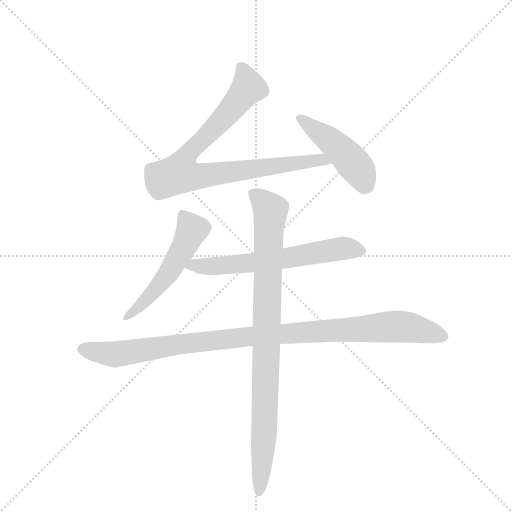
t = 0.00 s
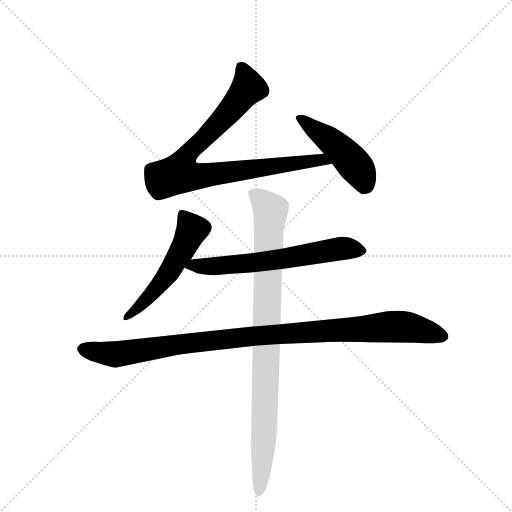
t = 4.15 s
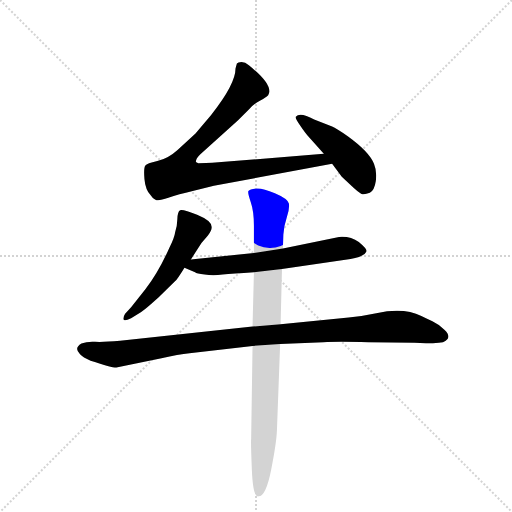
t = 4.31 s
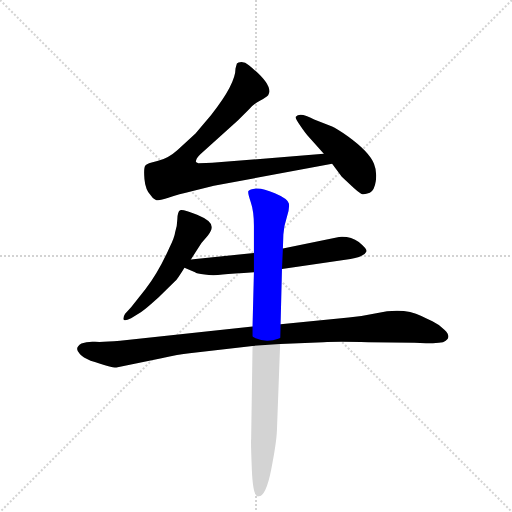
t = 4.48 s
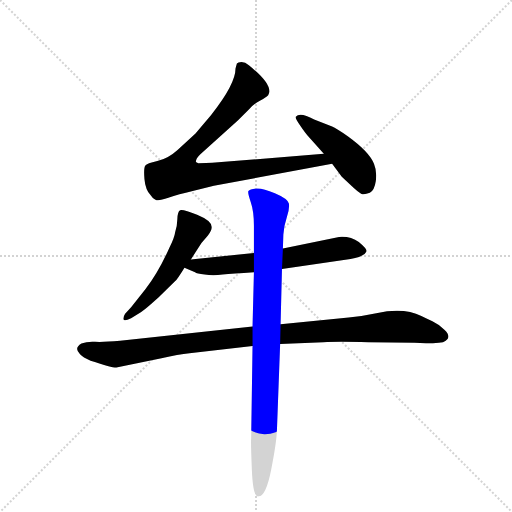
t = 4.64 s
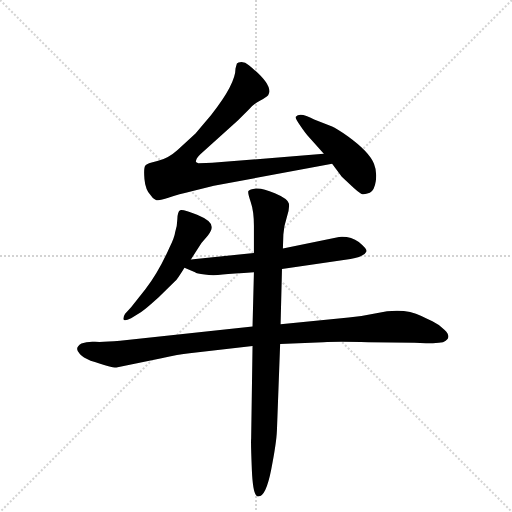
t = 5.25 s

The animated SVG that drew these frames (rendered in a browser with its animation timeline set to each time). Animation: 6 CSS @keyframes rules; one cycle of 5.25 s.

<svg version="1.1" viewBox="0 0 1024 1024" xmlns="http://www.w3.org/2000/svg">
  <g stroke="lightgray" stroke-dasharray="1,1" stroke-width="1" transform="scale(4, 4)">
    <line x1="0" y1="0" x2="256" y2="256"></line>
    <line x1="256" y1="0" x2="0" y2="256"></line>
    <line x1="128" y1="0" x2="128" y2="256"></line>
    <line x1="0" y1="128" x2="256" y2="128"></line>
  </g>
  <g transform="scale(0.92, -0.92) translate(60, -900)">
    <style type="text/css">
      
        @keyframes keyframes0 {
          from {
            stroke: blue;
            stroke-dashoffset: 874;
            stroke-width: 128;
          }
          74% {
            animation-timing-function: step-end;
            stroke: blue;
            stroke-dashoffset: 0;
            stroke-width: 128;
          }
          to {
            stroke: black;
            stroke-width: 1024;
          }
        }
        #make-me-a-hanzi-animation-0 {
          animation: keyframes0 0.9612630208333334s both;
          animation-delay: 0s;
          animation-timing-function: linear;
        }
      
        @keyframes keyframes1 {
          from {
            stroke: blue;
            stroke-dashoffset: 466;
            stroke-width: 128;
          }
          60% {
            animation-timing-function: step-end;
            stroke: blue;
            stroke-dashoffset: 0;
            stroke-width: 128;
          }
          to {
            stroke: black;
            stroke-width: 1024;
          }
        }
        #make-me-a-hanzi-animation-1 {
          animation: keyframes1 0.6292317708333334s both;
          animation-delay: 0.9612630208333334s;
          animation-timing-function: linear;
        }
      
        @keyframes keyframes2 {
          from {
            stroke: blue;
            stroke-dashoffset: 538;
            stroke-width: 128;
          }
          64% {
            animation-timing-function: step-end;
            stroke: blue;
            stroke-dashoffset: 0;
            stroke-width: 128;
          }
          to {
            stroke: black;
            stroke-width: 1024;
          }
        }
        #make-me-a-hanzi-animation-2 {
          animation: keyframes2 0.6878255208333334s both;
          animation-delay: 1.5904947916666667s;
          animation-timing-function: linear;
        }
      
        @keyframes keyframes3 {
          from {
            stroke: blue;
            stroke-dashoffset: 641;
            stroke-width: 128;
          }
          68% {
            animation-timing-function: step-end;
            stroke: blue;
            stroke-dashoffset: 0;
            stroke-width: 128;
          }
          to {
            stroke: black;
            stroke-width: 1024;
          }
        }
        #make-me-a-hanzi-animation-3 {
          animation: keyframes3 0.7716471354166666s both;
          animation-delay: 2.2783203125s;
          animation-timing-function: linear;
        }
      
        @keyframes keyframes4 {
          from {
            stroke: blue;
            stroke-dashoffset: 1043;
            stroke-width: 128;
          }
          77% {
            animation-timing-function: step-end;
            stroke: blue;
            stroke-dashoffset: 0;
            stroke-width: 128;
          }
          to {
            stroke: black;
            stroke-width: 1024;
          }
        }
        #make-me-a-hanzi-animation-4 {
          animation: keyframes4 1.0987955729166667s both;
          animation-delay: 3.0499674479166665s;
          animation-timing-function: linear;
        }
      
        @keyframes keyframes5 {
          from {
            stroke: blue;
            stroke-dashoffset: 928;
            stroke-width: 128;
          }
          75% {
            animation-timing-function: step-end;
            stroke: blue;
            stroke-dashoffset: 0;
            stroke-width: 128;
          }
          to {
            stroke: black;
            stroke-width: 1024;
          }
        }
        #make-me-a-hanzi-animation-5 {
          animation: keyframes5 1.0052083333333333s both;
          animation-delay: 4.148763020833333s;
          animation-timing-function: linear;
        }
      
    </style>
    
      <path d="M 644 566 L 401 546 Q 389 545 371 545 Q 367 547 366 548 Q 365 554 375 564 L 457 638 L 481 662 Q 491 674 505 681 Q 518 688 523 693 Q 536 714 481 758 Q 473 765 465 765 Q 457 764 455 762 Q 454 759 452 751 Q 452 717 399 650 L 365 610 L 326 574 Q 305 555 282 550 Q 259 545 256 540 Q 252 535 254 511 Q 256 487 268 475 Q 272 468 278 466 Q 283 462 306 470 Q 328 478 359 485 L 405 496 L 662 544 C 691 550 674 568 644 566 Z" fill="lightgray"></path>
    
      <path d="M 662 544 L 683 516 L 701 499 Q 719 482 725 479 Q 731 476 744 481 Q 754 486 757 506.5 Q 760 527 753 544 Q 743 570 696 604 Q 671 621 662 625 L 623 640 Q 592 657 583 646 Q 581 644 592.5 627 Q 604 610 609 605 L 644 566 L 662 544 Z" fill="lightgray"></path>
    
      <path d="M 355 336 L 378 372 L 392 388 Q 401 400 400 407 Q 400 420 368.5 433 Q 337 446 331.5 443 Q 326 440 325.5 423.5 Q 325 407 321 396 Q 319 382 308 361 Q 285 309 256 271 L 225 232 L 212 218 Q 207 210 208.5 205.5 Q 210 201 225 208 L 247 222 Q 254 226 285 254 L 321 289 Q 325 292 341 318 L 355 336 Z" fill="lightgray"></path>
    
      <path d="M 553 315 L 702 337 Q 732 342 737 354 Q 737 360 720 374 Q 702 387 677 385 L 555 360 L 492 350 L 355 336 C 325 333 313 330 341 318 L 364 308 Q 367 305 385 303 Q 403 300 424 303 Q 445 305 492 308 L 553 315 Z" fill="lightgray"></path>
    
      <path d="M 841 155 L 866 154 L 881 154 Q 883 154 903 156 Q 925 165 906 183 Q 894 195 880 201.5 Q 866 208 856 213 Q 818 232 758 219 Q 726 212 698 210 L 550 195 L 489 190 L 201 159 Q 164 156 146.5 157 Q 129 158 117 153 Q 100 143 114 130 Q 120 123 137 116 Q 186 100 193 101 L 291 121 Q 328 130 352 132 L 489 148 L 549 152 L 643 156 Q 673 158 741 156 L 841 155 Z" fill="lightgray"></path>
    
      <path d="M 550 195 L 553 315 L 555 360 L 556 390 Q 557 408 563.5 427.5 Q 570 447 568 457.5 Q 566 468 537.5 480 Q 509 492 496 490 Q 483 488 480 485 Q 478 481 485 461 Q 492 441 492 409 L 492 350 L 492 308 L 489 190 L 489 148 L 486 -54 Q 485 -60 487.5 -121 Q 490 -182 502 -179 Q 518 -179 529.5 -121 Q 541 -63 542 -36 L 549 152 L 550 195 Z" fill="lightgray"></path>
    
    
      <clipPath id="make-me-a-hanzi-clip-0">
        <path d="M 644 566 L 401 546 Q 389 545 371 545 Q 367 547 366 548 Q 365 554 375 564 L 457 638 L 481 662 Q 491 674 505 681 Q 518 688 523 693 Q 536 714 481 758 Q 473 765 465 765 Q 457 764 455 762 Q 454 759 452 751 Q 452 717 399 650 L 365 610 L 326 574 Q 305 555 282 550 Q 259 545 256 540 Q 252 535 254 511 Q 256 487 268 475 Q 272 468 278 466 Q 283 462 306 470 Q 328 478 359 485 L 405 496 L 662 544 C 691 550 674 568 644 566 Z"></path>
      </clipPath>
      <path clip-path="url(#make-me-a-hanzi-clip-0)" d="M 462 754 L 476 732 L 480 710 L 434 652 L 346 562 L 330 523 L 376 517 L 637 552 L 654 546" fill="none" id="make-me-a-hanzi-animation-0" stroke-dasharray="746 1492" stroke-linecap="round"></path>
    
      <clipPath id="make-me-a-hanzi-clip-1">
        <path d="M 662 544 L 683 516 L 701 499 Q 719 482 725 479 Q 731 476 744 481 Q 754 486 757 506.5 Q 760 527 753 544 Q 743 570 696 604 Q 671 621 662 625 L 623 640 Q 592 657 583 646 Q 581 644 592.5 627 Q 604 610 609 605 L 644 566 L 662 544 Z"></path>
      </clipPath>
      <path clip-path="url(#make-me-a-hanzi-clip-1)" d="M 589 644 L 694 561 L 725 523 L 731 497" fill="none" id="make-me-a-hanzi-animation-1" stroke-dasharray="338 676" stroke-linecap="round"></path>
    
      <clipPath id="make-me-a-hanzi-clip-2">
        <path d="M 355 336 L 378 372 L 392 388 Q 401 400 400 407 Q 400 420 368.5 433 Q 337 446 331.5 443 Q 326 440 325.5 423.5 Q 325 407 321 396 Q 319 382 308 361 Q 285 309 256 271 L 225 232 L 212 218 Q 207 210 208.5 205.5 Q 210 201 225 208 L 247 222 Q 254 226 285 254 L 321 289 Q 325 292 341 318 L 355 336 Z"></path>
      </clipPath>
      <path clip-path="url(#make-me-a-hanzi-clip-2)" d="M 335 436 L 356 398 L 343 369 L 310 311 L 278 270 L 213 211" fill="none" id="make-me-a-hanzi-animation-2" stroke-dasharray="410 820" stroke-linecap="round"></path>
    
      <clipPath id="make-me-a-hanzi-clip-3">
        <path d="M 553 315 L 702 337 Q 732 342 737 354 Q 737 360 720 374 Q 702 387 677 385 L 555 360 L 492 350 L 355 336 C 325 333 313 330 341 318 L 364 308 Q 367 305 385 303 Q 403 300 424 303 Q 445 305 492 308 L 553 315 Z"></path>
      </clipPath>
      <path clip-path="url(#make-me-a-hanzi-clip-3)" d="M 348 319 L 362 324 L 416 321 L 482 327 L 684 360 L 729 355" fill="none" id="make-me-a-hanzi-animation-3" stroke-dasharray="513 1026" stroke-linecap="round"></path>
    
      <clipPath id="make-me-a-hanzi-clip-4">
        <path d="M 841 155 L 866 154 L 881 154 Q 883 154 903 156 Q 925 165 906 183 Q 894 195 880 201.5 Q 866 208 856 213 Q 818 232 758 219 Q 726 212 698 210 L 550 195 L 489 190 L 201 159 Q 164 156 146.5 157 Q 129 158 117 153 Q 100 143 114 130 Q 120 123 137 116 Q 186 100 193 101 L 291 121 Q 328 130 352 132 L 489 148 L 549 152 L 643 156 Q 673 158 741 156 L 841 155 Z"></path>
      </clipPath>
      <path clip-path="url(#make-me-a-hanzi-clip-4)" d="M 120 141 L 193 130 L 453 166 L 786 190 L 830 188 L 901 170" fill="none" id="make-me-a-hanzi-animation-4" stroke-dasharray="915 1830" stroke-linecap="round"></path>
    
      <clipPath id="make-me-a-hanzi-clip-5">
        <path d="M 550 195 L 553 315 L 555 360 L 556 390 Q 557 408 563.5 427.5 Q 570 447 568 457.5 Q 566 468 537.5 480 Q 509 492 496 490 Q 483 488 480 485 Q 478 481 485 461 Q 492 441 492 409 L 492 350 L 492 308 L 489 190 L 489 148 L 486 -54 Q 485 -60 487.5 -121 Q 490 -182 502 -179 Q 518 -179 529.5 -121 Q 541 -63 542 -36 L 549 152 L 550 195 Z"></path>
      </clipPath>
      <path clip-path="url(#make-me-a-hanzi-clip-5)" d="M 485 481 L 528 443 L 515 -27 L 502 -171" fill="none" id="make-me-a-hanzi-animation-5" stroke-dasharray="800 1600" stroke-linecap="round"></path>
    
  </g>
</svg>
